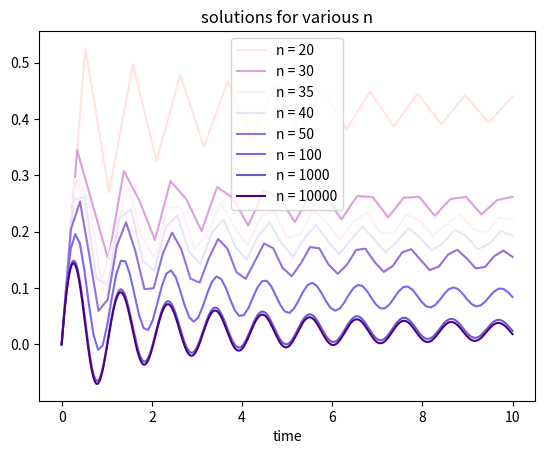

Generate this figure with matplotlib:
# Problem E.4. Decrease the length of the time steps

import numpy as np
from math import cos
import matplotlib.pyplot as plt

class F:
    def __call__(self, x, t):
        return cos(6*t)/(1+t+x)

class ForwardEuler_v2:
    def __init__(self, f):
        self.f = f
    def set_initial_condition(self,U0):
        self.U0 = float(U0)
    def solve(self, time_points):
        """Compute solution for array of time points"""
        self.t = np.asarray(time_points)
        N = len(self.t)
        self.u = np.zeros(N)
        self.u[0] = self.U0
        # Time loop
        for n in range(N-1):
            self.n = n
            self.u[n+1] = self.advance()
        return self.u, self.t
    def advance(self):
        """Advance the solution one time step."""
        # Create local variables to get rid of "self." in # the numerical formula
        u, f, n, t = self.u, self.f, self.n, self.t
        #dt is not necessarily constant:
        dt = t[n+1]-t[n]
        unew = u[n] + dt*f(u[n], t[n])
        return unew

color = ["mistyrose", "plum", "lavenderblush", "lavender", "mediumpurple", "mediumslateblue", "slateblue", "indigo"]
c = 0

t_start = 0; t_end = 10
for n in [20,30,35,40,50,100,1000,10000]:
    time_points = np.linspace(t_start, t_end, n)

    f = F()
    solver = ForwardEuler_v2(f)
    solver.set_initial_condition(0)
    u,t = solver.solve(time_points)

    # print(f"Numerical Solution n={n}")
    # print("(u,    t)  ")
    # print("-----------")
    # results = list(zip(u,t))
    # print(*results, sep = "\n")
    # print()

    plt.plot(t, u, f"{color[c]}", label = f"n = {n}")
    plt.legend()
    plt.title("solutions for various n")
    plt.xlabel("time")
    c += 1
plt.show()

"""
(plot)
"""
